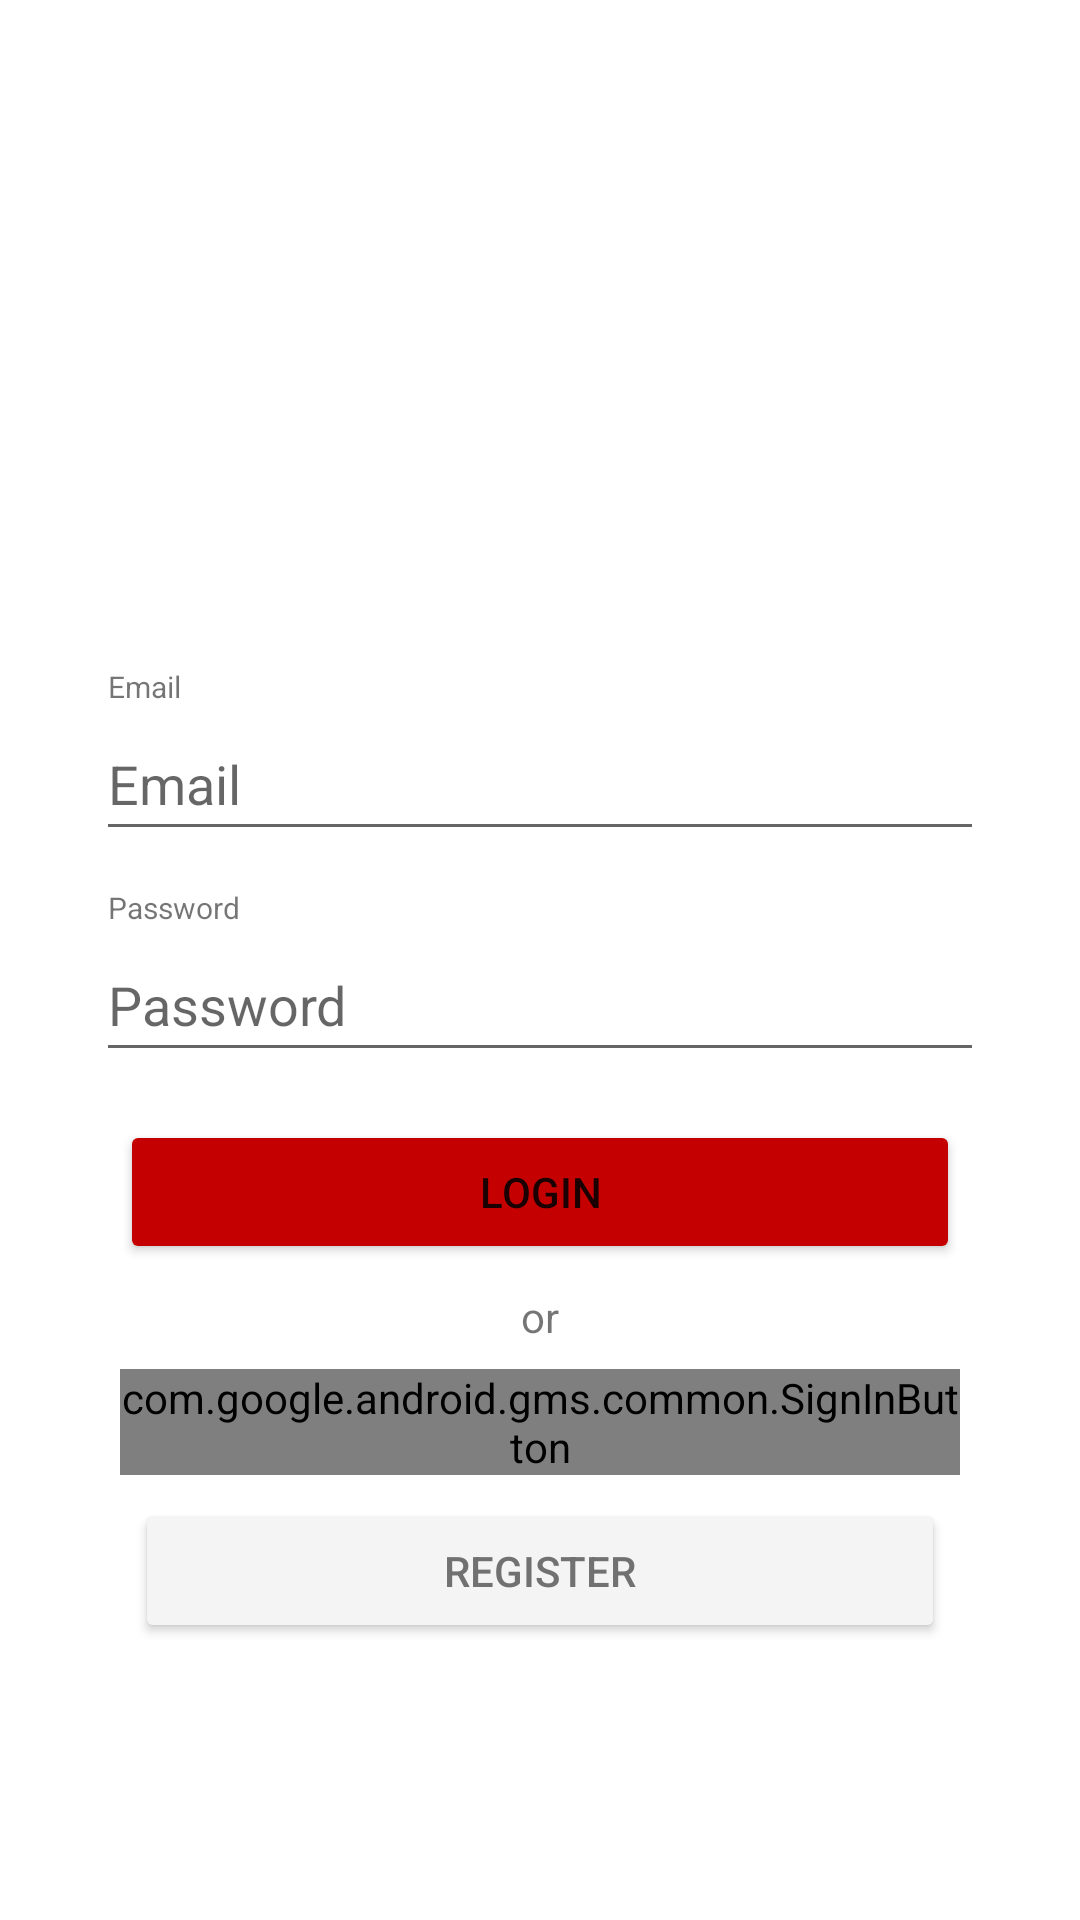

The Android layout XML behind this screen, and the referenced resources:
<!-- AndroidManifest.xml: application theme Theme.AloanMini -->
<!-- res/layout/activity_login.xml -->
<?xml version="1.0" encoding="utf-8"?>
<androidx.constraintlayout.widget.ConstraintLayout xmlns:android="http://schemas.android.com/apk/res/android"
    xmlns:app="http://schemas.android.com/apk/res-auto"
    xmlns:tools="http://schemas.android.com/tools"
    android:layout_width="match_parent"
    android:layout_height="match_parent"
    tools:context=".ui.activity.LoginActivity">

    <androidx.constraintlayout.widget.Group
        android:layout_width="wrap_content"
        android:layout_height="wrap_content" />

    <EditText
        android:id="@+id/editemail"
        android:layout_width="0dp"
        android:layout_height="wrap_content"
        android:layout_marginStart="32dp"
        android:layout_marginEnd="32dp"
        android:ems="10"
        android:hint="Email"
        android:inputType="textPersonName"
        android:minHeight="48dp"
        app:layout_constraintEnd_toEndOf="parent"
        app:layout_constraintHorizontal_bias="1.0"
        app:layout_constraintStart_toStartOf="parent"
        app:layout_constraintTop_toBottomOf="@+id/textView4" />

    <EditText
        android:id="@+id/editpas"
        android:layout_width="0dp"
        android:layout_height="wrap_content"
        android:layout_marginStart="32dp"
        android:layout_marginEnd="32dp"
        android:ems="10"
        android:hint="Password"
        android:inputType="textPersonName|textPassword"
        android:minHeight="48dp"
        app:layout_constraintEnd_toEndOf="parent"
        app:layout_constraintStart_toStartOf="parent"
        app:layout_constraintTop_toBottomOf="@+id/textView5" />

    <Button
        android:id="@+id/btnlogin"
        android:layout_width="0dp"
        android:layout_height="wrap_content"
        android:layout_marginStart="40dp"
        android:layout_marginTop="16dp"
        android:layout_marginEnd="40dp"
        android:backgroundTint="@color/red"
        android:padding="10dp"
        android:text="Login"
        app:layout_constraintEnd_toEndOf="parent"
        app:layout_constraintStart_toStartOf="parent"
        app:layout_constraintTop_toBottomOf="@+id/editpas" />


    <TextView
        android:id="@+id/textView3"
        android:layout_width="13dp"
        android:layout_height="wrap_content"
        android:layout_marginTop="8dp"
        android:text="or"
        app:layout_constraintEnd_toEndOf="parent"
        app:layout_constraintStart_toStartOf="parent"
        app:layout_constraintTop_toBottomOf="@+id/btnlogin" />

    <com.google.android.gms.common.SignInButton
        android:id="@+id/google_login_button"
        android:layout_width="0dp"
        android:layout_height="wrap_content"
        android:layout_gravity="center_horizontal"
        android:layout_marginStart="40dp"
        android:layout_marginTop="8dp"
        android:layout_marginEnd="40dp"
        app:layout_constraintEnd_toEndOf="parent"
        app:layout_constraintHorizontal_bias="0.0"
        app:layout_constraintStart_toStartOf="parent"
        app:layout_constraintTop_toBottomOf="@+id/textView3" />

    <Button
        android:id="@+id/btnregislogin"
        android:layout_width="0dp"
        android:layout_height="wrap_content"
        android:layout_marginStart="45dp"
        android:layout_marginTop="8dp"
        android:layout_marginEnd="45dp"
        android:backgroundTint="#F4F4F4"
        android:drawableLeft="@drawable/ic_baseline_email_24"
        android:padding="10dp"
        android:text="Register"
        android:textColor="#717171"
        app:layout_constraintEnd_toEndOf="parent"
        app:layout_constraintHorizontal_bias="1.0"
        app:layout_constraintStart_toStartOf="parent"
        app:layout_constraintTop_toBottomOf="@+id/google_login_button" />

    <ImageView
        android:id="@+id/imageView5"
        android:layout_width="0dp"
        android:layout_height="182dp"
        android:layout_marginStart="16dp"
        android:layout_marginTop="40dp"
        android:layout_marginEnd="16dp"
        app:layout_constraintEnd_toEndOf="parent"
        app:layout_constraintStart_toStartOf="parent"
        app:layout_constraintTop_toTopOf="parent"
        app:srcCompat="@drawable/banner" />

    <TextView
        android:id="@+id/textView4"
        android:layout_width="wrap_content"
        android:layout_height="wrap_content"
        android:layout_marginStart="36dp"
        android:text="Email"
        android:textSize="10sp"
        app:layout_constraintStart_toStartOf="parent"
        app:layout_constraintTop_toBottomOf="@+id/imageView5" />

    <TextView
        android:id="@+id/textView5"
        android:layout_width="wrap_content"
        android:layout_height="wrap_content"
        android:layout_marginStart="36dp"
        android:layout_marginTop="12dp"
        android:text="Password"
        android:textSize="10sp"
        app:layout_constraintStart_toStartOf="parent"
        app:layout_constraintTop_toBottomOf="@+id/editemail" />

</androidx.constraintlayout.widget.ConstraintLayout>
<!-- resources referenced by this layout -->
<resources>
  <color name="red">#C50000</color>
  <style name="Theme.AloanMini" parent="Theme.MaterialComponents.DayNight.NoActionBar">
          
          <item name="colorPrimary">@color/purple_500</item>
          <item name="colorPrimaryVariant">@color/purple_700</item>
          <item name="colorOnPrimary">@color/white</item>
          
          <item name="colorSecondary">@color/teal_200</item>
          <item name="colorSecondaryVariant">@color/teal_700</item>
          <item name="colorOnSecondary">@color/black</item>
          
          <item name="android:statusBarColor" tools:targetApi="l">?attr/colorPrimaryVariant</item>
          
      </style>
  <color name="purple_500">#FF6200EE</color>
  <color name="purple_700">#FF3700B3</color>
  <color name="white">#FFFFFFFF</color>
  <color name="teal_200">#FF03DAC5</color>
  <color name="teal_700">#FF018786</color>
  <color name="black">#FF000000</color>
</resources>
